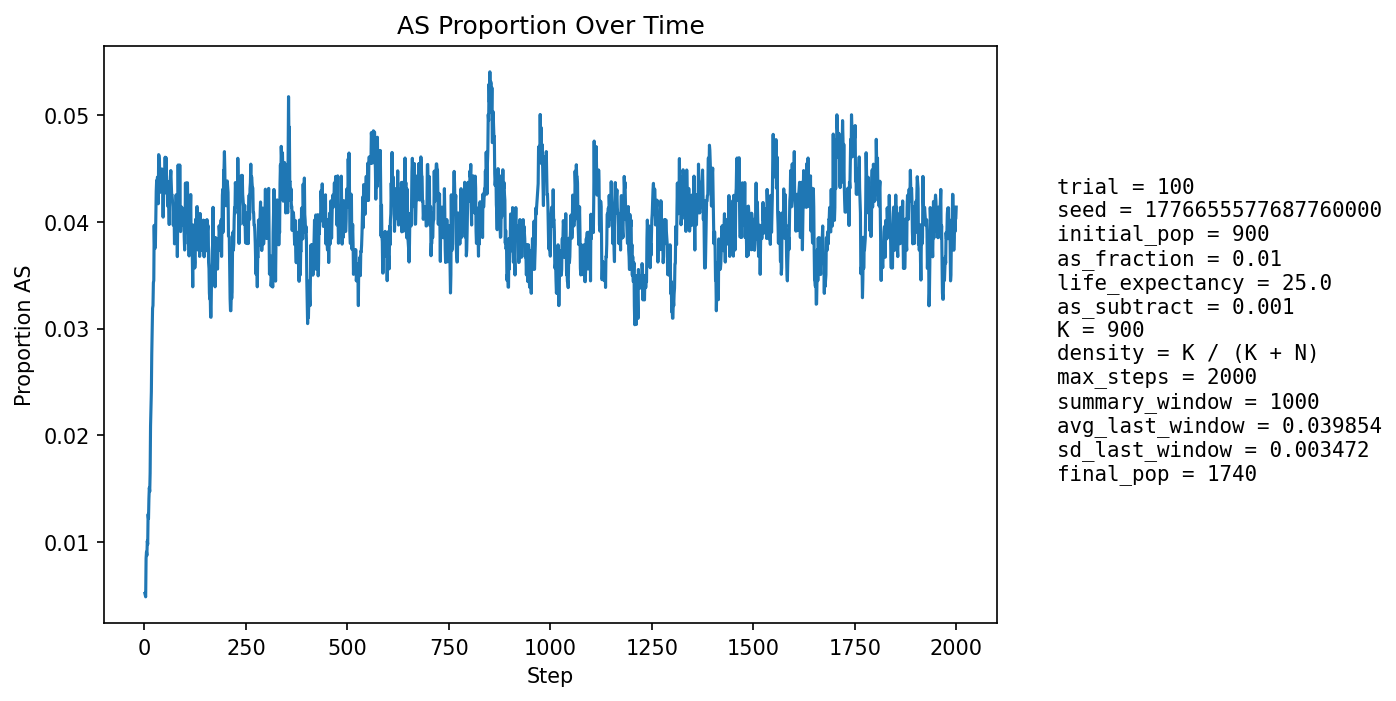

The data file committed next to this chart (first rows):
step, population_size, births, newborn_AA, newborn_AS, newborn_SS, prop_newborn_AA, prop_newborn_AS, prop_newborn_SS, prop_repro_AA, prop_repro_AS, prop_AS_population
1, 965, 229, 229, 0, 0, 1.0, 0.0, 0.0, 1.0, 0.0, 0.005181
2, 1000, 222, 222, 0, 0, 1.0, 0.0, 0.0, 1.0, 0.0, 0.005
3, 1030, 218, 218, 0, 0, 1.0, 0.0, 0.0, 1.0, 0.0, 0.004854
4, 1063, 220, 216, 4, 0, 0.9818, 0.01818, 0.0, 0.9894, 0.01062, 0.008467
5, 1103, 232, 229, 3, 0, 0.9871, 0.01293, 0.0, 0.9901, 0.009862, 0.009066
6, 1146, 241, 239, 2, 0, 0.9917, 0.008299, 0.0, 0.9907, 0.009311, 0.008726
7, 1189, 248, 245, 3, 0, 0.9879, 0.0121, 0.0, 0.9929, 0.007105, 0.01009
8, 1228, 252, 251, 1, 0, 0.996, 0.003968, 0.0, 0.9898, 0.01024, 0.009772
9, 1270, 259, 254, 5, 0, 0.9807, 0.01931, 0.0, 0.9869, 0.01307, 0.0126
10, 1312, 265, 263, 2, 0, 0.9925, 0.007547, 0.0, 0.9875, 0.01252, 0.0122
11, 1353, 272, 267, 5, 0, 0.9816, 0.01838, 0.0, 0.985, 0.01497, 0.01404
12, 1392, 276, 272, 4, 0, 0.9855, 0.01449, 0.0, 0.9884, 0.01159, 0.01509
13, 1427, 278, 275, 3, 0, 0.9892, 0.01079, 0.0, 0.9844, 0.01556, 0.01472
14, 1458, 281, 277, 4, 0, 0.9858, 0.01423, 0.0, 0.9835, 0.01653, 0.01646
15, 1487, 285, 276, 9, 0, 0.9684, 0.03158, 0.0, 0.9799, 0.02011, 0.02085
16, 1512, 288, 280, 8, 0, 0.9722, 0.02778, 0.0, 0.9803, 0.01966, 0.02249
17, 1537, 291, 284, 7, 0, 0.9759, 0.02405, 0.0, 0.9807, 0.01926, 0.02407
18, 1559, 292, 282, 10, 0, 0.9658, 0.03425, 0.0, 0.9798, 0.0202, 0.02758
19, 1580, 294, 286, 8, 0, 0.9728, 0.02721, 0.0, 0.9764, 0.02363, 0.02975
20, 1599, 296, 286, 10, 0, 0.9662, 0.03378, 0.0, 0.9718, 0.02819, 0.03189
21, 1617, 298, 291, 7, 0, 0.9765, 0.02349, 0.0, 0.971, 0.02899, 0.03216
22, 1633, 300, 289, 11, 0, 0.9633, 0.03667, 0.0, 0.9667, 0.03333, 0.03429
23, 1652, 302, 294, 8, 0, 0.9735, 0.02649, 0.0, 0.9658, 0.03416, 0.0345
24, 1664, 303, 287, 16, 0, 0.9472, 0.05281, 0.0, 0.9627, 0.0373, 0.03966
25, 1672, 303, 294, 9, 0, 0.9703, 0.0297, 0.0, 0.963, 0.03704, 0.03768
26, 1680, 304, 294, 10, 0, 0.9671, 0.03289, 0.0, 0.9621, 0.03793, 0.0375
27, 1689, 306, 296, 10, 0, 0.9673, 0.03268, 0.0, 0.9623, 0.03767, 0.03789
28, 1696, 306, 292, 14, 0, 0.9542, 0.04575, 0.0, 0.9591, 0.04091, 0.04009
29, 1703, 306, 289, 17, 0, 0.9444, 0.05556, 0.0, 0.9604, 0.03964, 0.04287
30, 1710, 307, 292, 15, 0, 0.9511, 0.04886, 0.0, 0.9605, 0.03946, 0.04386
31, 1715, 308, 294, 14, 0, 0.9545, 0.04545, 0.0, 0.9597, 0.04031, 0.04373
32, 1720, 308, 294, 14, 0, 0.9545, 0.04545, 0.0, 0.9598, 0.04022, 0.04419
33, 1724, 308, 294, 14, 0, 0.9545, 0.04545, 0.0, 0.9565, 0.04348, 0.04408
34, 1727, 308, 298, 10, 0, 0.9675, 0.03247, 0.0, 0.9555, 0.04449, 0.04169
35, 1728, 308, 287, 20, 1, 0.9318, 0.06494, 0.003247, 0.9555, 0.04449, 0.0463
36, 1733, 309, 294, 15, 0, 0.9515, 0.04854, 0.0, 0.9557, 0.04435, 0.04616
37, 1733, 308, 293, 14, 1, 0.9513, 0.04545, 0.003247, 0.9557, 0.04435, 0.04559
38, 1731, 308, 298, 10, 0, 0.9675, 0.03247, 0.0, 0.9579, 0.04213, 0.04275
39, 1729, 308, 293, 14, 1, 0.9513, 0.04545, 0.003247, 0.9545, 0.0455, 0.04338
40, 1732, 309, 294, 15, 0, 0.9515, 0.04854, 0.0, 0.9545, 0.04545, 0.04388
41, 1734, 308, 296, 12, 0, 0.961, 0.03896, 0.0, 0.9557, 0.04435, 0.04325
42, 1736, 309, 294, 15, 0, 0.9515, 0.04854, 0.0, 0.9558, 0.0442, 0.04435
43, 1735, 308, 292, 16, 0, 0.9481, 0.05195, 0.0, 0.9557, 0.0443, 0.04496
44, 1733, 308, 294, 13, 1, 0.9545, 0.04221, 0.003247, 0.9557, 0.0443, 0.04328
45, 1732, 308, 294, 14, 0, 0.9545, 0.04545, 0.0, 0.9579, 0.04213, 0.04388
46, 1731, 308, 299, 9, 0, 0.9708, 0.02922, 0.0, 0.9567, 0.04329, 0.04044
47, 1732, 309, 290, 19, 0, 0.9385, 0.06149, 0.0, 0.9568, 0.04319, 0.04388
48, 1734, 308, 296, 12, 0, 0.961, 0.03896, 0.0, 0.9579, 0.04213, 0.04268
49, 1735, 309, 296, 13, 0, 0.9579, 0.04207, 0.0, 0.9569, 0.04314, 0.04265
50, 1734, 308, 292, 16, 0, 0.9481, 0.05195, 0.0, 0.959, 0.04097, 0.04441
51, 1737, 309, 291, 18, 0, 0.9417, 0.05825, 0.0, 0.9558, 0.04425, 0.04606
52, 1736, 309, 296, 13, 0, 0.9579, 0.04207, 0.0, 0.9569, 0.04314, 0.04435
53, 1738, 309, 294, 15, 0, 0.9515, 0.04854, 0.0, 0.9569, 0.04314, 0.04603
54, 1736, 308, 294, 13, 1, 0.9545, 0.04221, 0.003247, 0.9546, 0.04535, 0.04493
55, 1737, 309, 297, 11, 1, 0.9612, 0.0356, 0.003236, 0.9536, 0.04641, 0.04318
56, 1737, 309, 296, 13, 0, 0.9579, 0.04207, 0.0, 0.9547, 0.0453, 0.04318
57, 1736, 309, 298, 11, 0, 0.9644, 0.0356, 0.0, 0.9536, 0.04641, 0.04147
58, 1735, 308, 295, 13, 0, 0.9578, 0.04221, 0.0, 0.9557, 0.04435, 0.0415
59, 1736, 309, 292, 17, 0, 0.945, 0.05502, 0.0, 0.9569, 0.04309, 0.04378
60, 1737, 309, 298, 11, 0, 0.9644, 0.0356, 0.0, 0.958, 0.04204, 0.04145
... 1,940 more rows
